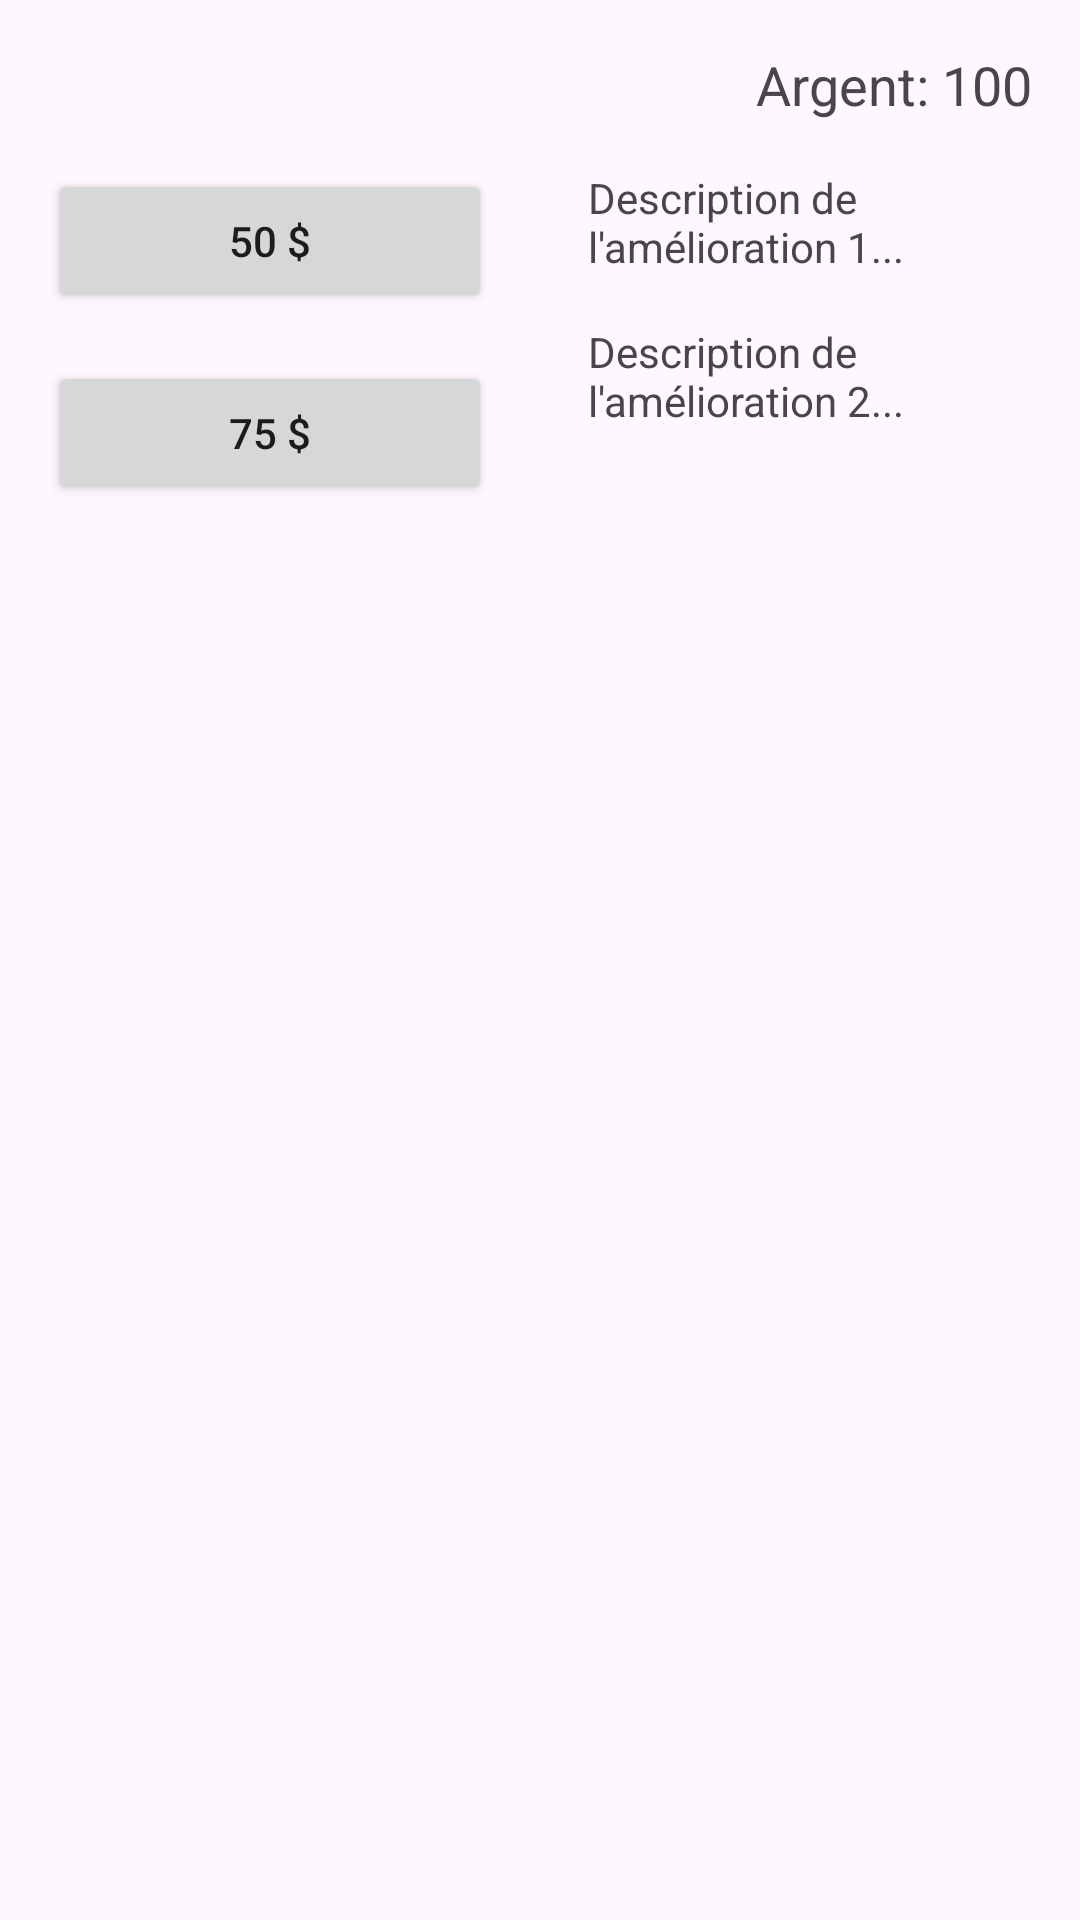

Here is an Android app screen rendered from its layout file. Give the layout XML and the strings, colors and styles it references.
<!-- AndroidManifest.xml: application theme Theme.Projet_final_mobile -->
<!-- res/layout/boutique.xml -->
<?xml version="1.0" encoding="utf-8"?>
<LinearLayout xmlns:android="http://schemas.android.com/apk/res/android"
    android:orientation="vertical"
    android:layout_width="match_parent"
    android:layout_height="match_parent">

    
    <RelativeLayout
        android:layout_width="match_parent"
        android:layout_height="wrap_content">
        <TextView
            android:layout_width="wrap_content"
            android:layout_height="wrap_content"
            android:id="@+id/player_money"
            android:text="Argent: 100"
            android:textSize="18sp"
            android:layout_alignParentRight="true"
            android:layout_marginRight="16dp"
            android:layout_marginTop="16dp" />
    </RelativeLayout>

    <LinearLayout
        android:orientation="horizontal"
        android:layout_width="match_parent"
        android:layout_height="0dp"
        android:layout_weight="1">

        
        <LinearLayout
            android:orientation="vertical"
            android:layout_width="0dp"
            android:layout_height="match_parent"
            android:layout_weight="0.5"
            android:padding="16dp">

            <Button
                android:id="@+id/btn_upgrade_1"
                android:text="50 $"
                android:layout_width="match_parent"
                android:layout_height="wrap_content" />

            <Button
                android:id="@+id/btn_upgrade_2"
                android:text="75 $"
                android:layout_width="match_parent"
                android:layout_height="wrap_content"
                android:layout_marginTop="16dp" />
        </LinearLayout>

        
        <LinearLayout
            android:orientation="vertical"
            android:layout_width="0dp"
            android:layout_height="match_parent"
            android:layout_weight="0.5"
            android:padding="16dp"
            android:scrollbars="vertical">

            <TextView
                android:id="@+id/description_upgrade_1"
                android:text="Description de l'amélioration 1..."
                android:layout_width="match_parent"
                android:layout_height="wrap_content" />

            <TextView
                android:id="@+id/description_upgrade_2"
                android:text="Description de l'amélioration 2..."
                android:layout_width="match_parent"
                android:layout_height="wrap_content"
                android:layout_marginTop="16dp" />
        </LinearLayout>

    </LinearLayout>
</LinearLayout>
<!-- resources referenced by this layout -->
<resources>
  <style name="Theme.Projet_final_mobile" parent="Base.Theme.Projet_final_mobile" />
  <style name="Base.Theme.Projet_final_mobile" parent="Theme.Material3.DayNight.NoActionBar">
          
          
      </style>
</resources>
